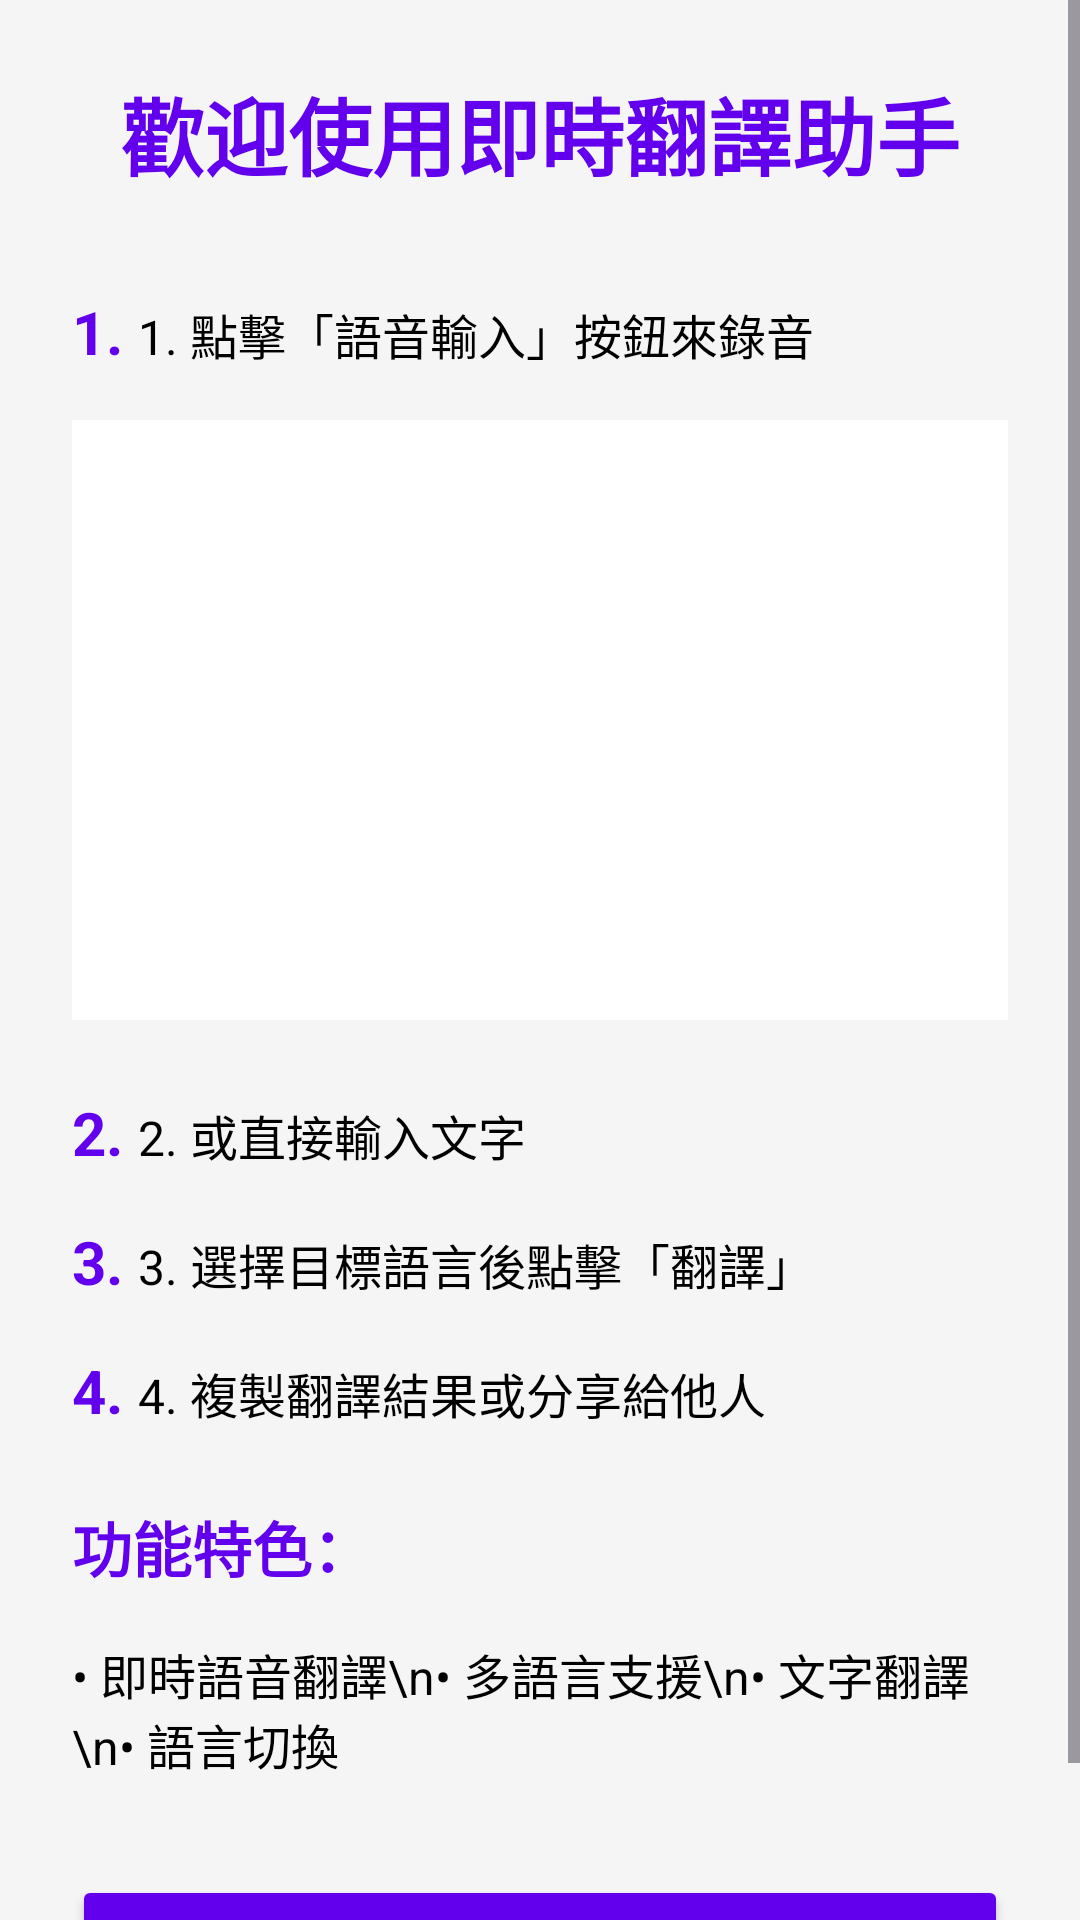

Produce the Android XML layout that renders to this screen, including the resource entries it uses.
<!-- AndroidManifest.xml: activity theme Theme.TranslateApp -->
<!-- res/layout/activity_tutorial.xml -->
<?xml version="1.0" encoding="utf-8"?>
<androidx.constraintlayout.widget.ConstraintLayout xmlns:android="http://schemas.android.com/apk/res/android"
    xmlns:app="http://schemas.android.com/apk/res-auto"
    xmlns:tools="http://schemas.android.com/tools"
    android:layout_width="match_parent"
    android:layout_height="match_parent"
    android:background="@color/backgroundColor"
    tools:context=".TutorialActivity">

    <ScrollView
        android:layout_width="0dp"
        android:layout_height="0dp"
        app:layout_constraintTop_toTopOf="parent"
        app:layout_constraintBottom_toBottomOf="parent"
        app:layout_constraintStart_toStartOf="parent"
        app:layout_constraintEnd_toEndOf="parent">

        <LinearLayout
            android:layout_width="match_parent"
            android:layout_height="wrap_content"
            android:orientation="vertical"
            android:padding="24dp">

            
            <TextView
                android:id="@+id/tvTutorialTitle"
                android:layout_width="match_parent"
                android:layout_height="wrap_content"
                android:text="@string/tutorial_title"
                android:textSize="28sp"
                android:textStyle="bold"
                android:textColor="@color/primaryColor"
                android:gravity="center"
                android:layout_marginBottom="32dp" />

            
            <LinearLayout
                android:layout_width="match_parent"
                android:layout_height="wrap_content"
                android:orientation="horizontal"
                android:layout_marginBottom="16dp">

                <TextView
                    android:layout_width="wrap_content"
                    android:layout_height="wrap_content"
                    android:text="1. "
                    android:textSize="20sp"
                    android:textStyle="bold"
                    android:textColor="@color/primaryColor" />

                <TextView
                    android:layout_width="0dp"
                    android:layout_height="wrap_content"
                    android:layout_weight="1"
                    android:text="@string/tutorial_step1"
                    android:textSize="16sp"
                    android:textColor="@color/black" />
            </LinearLayout>

            
            <ImageView
                android:id="@+id/imgStep1"
                android:layout_width="match_parent"
                android:layout_height="200dp"
                android:layout_marginBottom="24dp"
                android:background="@color/surfaceColor"
                android:scaleType="centerCrop"
                android:src="@drawable/ic_launcher_foreground"
                android:contentDescription="@string/tutorial_step1" />

            
            <LinearLayout
                android:layout_width="match_parent"
                android:layout_height="wrap_content"
                android:orientation="horizontal"
                android:layout_marginBottom="16dp">

                <TextView
                    android:layout_width="wrap_content"
                    android:layout_height="wrap_content"
                    android:text="2. "
                    android:textSize="20sp"
                    android:textStyle="bold"
                    android:textColor="@color/primaryColor" />

                <TextView
                    android:layout_width="0dp"
                    android:layout_height="wrap_content"
                    android:layout_weight="1"
                    android:text="@string/tutorial_step2"
                    android:textSize="16sp"
                    android:textColor="@color/black" />
            </LinearLayout>

            
            <LinearLayout
                android:layout_width="match_parent"
                android:layout_height="wrap_content"
                android:orientation="horizontal"
                android:layout_marginBottom="16dp">

                <TextView
                    android:layout_width="wrap_content"
                    android:layout_height="wrap_content"
                    android:text="3. "
                    android:textSize="20sp"
                    android:textStyle="bold"
                    android:textColor="@color/primaryColor" />

                <TextView
                    android:layout_width="0dp"
                    android:layout_height="wrap_content"
                    android:layout_weight="1"
                    android:text="@string/tutorial_step3"
                    android:textSize="16sp"
                    android:textColor="@color/black" />
            </LinearLayout>

            
            <LinearLayout
                android:layout_width="match_parent"
                android:layout_height="wrap_content"
                android:orientation="horizontal"
                android:layout_marginBottom="24dp">

                <TextView
                    android:layout_width="wrap_content"
                    android:layout_height="wrap_content"
                    android:text="4. "
                    android:textSize="20sp"
                    android:textStyle="bold"
                    android:textColor="@color/primaryColor" />

                <TextView
                    android:layout_width="0dp"
                    android:layout_height="wrap_content"
                    android:layout_weight="1"
                    android:text="@string/tutorial_step4"
                    android:textSize="16sp"
                    android:textColor="@color/black" />
            </LinearLayout>

            
            <TextView
                android:layout_width="match_parent"
                android:layout_height="wrap_content"
                android:text="功能特色："
                android:textSize="20sp"
                android:textStyle="bold"
                android:textColor="@color/primaryColor"
                android:layout_marginBottom="16dp" />

            <TextView
                android:layout_width="match_parent"
                android:layout_height="wrap_content"
                android:text="• 即時語音翻譯\n• 多語言支援\n• 文字翻譯\n• 語言切換"
                android:textSize="16sp"
                android:textColor="@color/black"
                android:layout_marginBottom="32dp" />

            
            <Button
                android:id="@+id/btnGetStarted"
                android:layout_width="match_parent"
                android:layout_height="wrap_content"
                android:text="@string/tutorial_get_started"
                android:textSize="18sp"
                android:textStyle="bold"
                android:backgroundTint="@color/primaryColor"
                app:layout_constraintTop_toBottomOf="parent"
                android:layout_gravity="bottom" />

        </LinearLayout>
    </ScrollView>

</androidx.constraintlayout.widget.ConstraintLayout>
<!-- resources referenced by this layout -->
<resources>
  <color name="backgroundColor">#F5F5F5</color>
  <color name="black">#FF000000</color>
  <color name="primaryColor">#6200EE</color>
  <color name="surfaceColor">#FFFFFF</color>
  <string name="tutorial_get_started">開始使用</string>
  <string name="tutorial_step1">1. 點擊「語音輸入」按鈕來錄音</string>
  <string name="tutorial_step2">2. 或直接輸入文字</string>
  <string name="tutorial_step3">3. 選擇目標語言後點擊「翻譯」</string>
  <string name="tutorial_step4">4. 複製翻譯結果或分享給他人</string>
  <string name="tutorial_title">歡迎使用即時翻譯助手</string>
  <style name="Theme.TranslateApp" parent="Theme.Material3.Light.NoActionBar">
          <item name="colorPrimary">@color/primaryColor</item>
          <item name="colorPrimaryDark">@color/primaryDarkColor</item>
          <item name="colorAccent">@color/accentColor</item>
          <item name="colorOnPrimary">@color/white</item>
          <item name="colorOnSecondary">@color/white</item>
          <item name="colorOnBackground">@color/black</item>
          <item name="colorOnSurface">@color/black</item>
          <item name="colorOnError">@color/white</item>
          <item name="colorSurface">@color/surfaceColor</item>
          <item name="colorOnSurfaceVariant">@color/black</item>
          <item name="colorOutline">@color/black</item>
          <item name="android:windowBackground">@color/backgroundColor</item>
          <item name="android:statusBarColor">@color/primaryColor</item>
          <item name="android:navigationBarColor">@color/white</item>
          <item name="android:windowLightStatusBar" tools:targetApi="m">false</item>
      </style>
  <color name="primaryDarkColor">#3700B3</color>
  <color name="accentColor">#03DAC5</color>
  <color name="white">#FFFFFFFF</color>
</resources>
